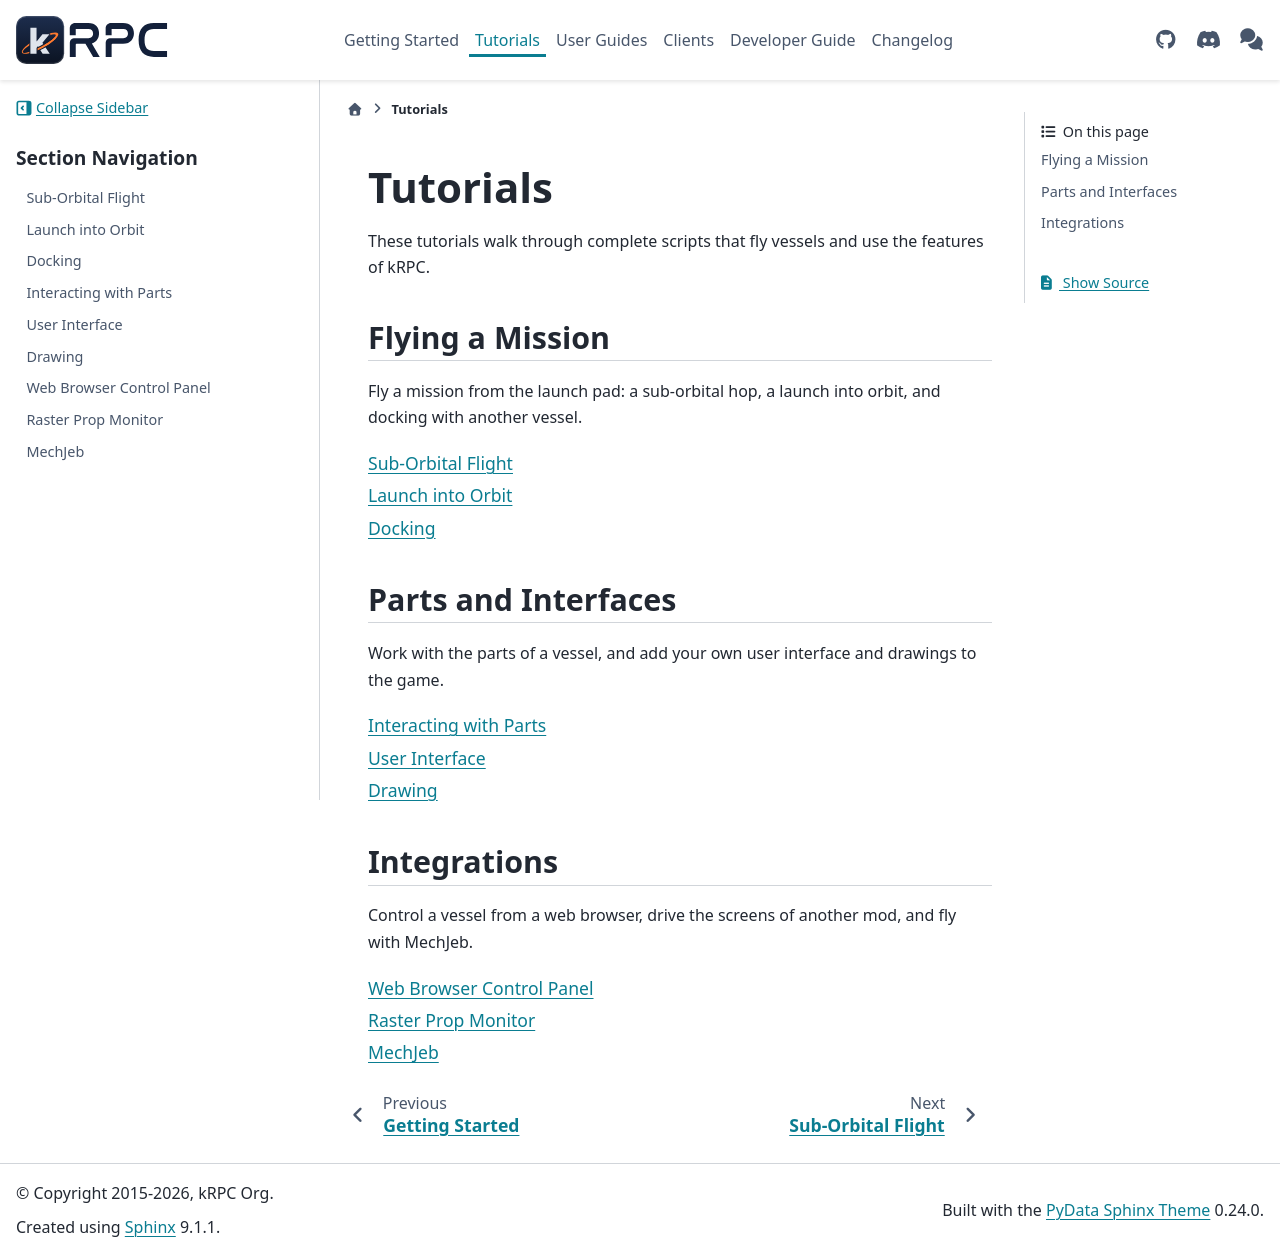

repository: krpc/krpc · page: 0.8.0/tutorials.html · generator: sphinx

Tutorials
=========

These tutorials walk through complete scripts that fly vessels and use the features of kRPC.

Flying a Mission
----------------

Fly a mission from the launch pad: a sub-orbital hop, a launch into orbit, and docking with
another vessel.

.. toctree::
   :maxdepth: 1

   tutorials/suborbital-flight
   tutorials/launch-into-orbit
   tutorials/docking

Parts and Interfaces
--------------------

Work with the parts of a vessel, and add your own user interface and drawings to the game.

.. toctree::
   :maxdepth: 1

   tutorials/parts
   tutorials/user-interface
   tutorials/drawing

Integrations
------------

Control a vessel from a web browser, drive the screens of another mod, and fly with MechJeb.

.. toctree::
   :maxdepth: 1

   tutorials/control-panel
   tutorials/raster-prop-monitor
   tutorials/mechjeb
